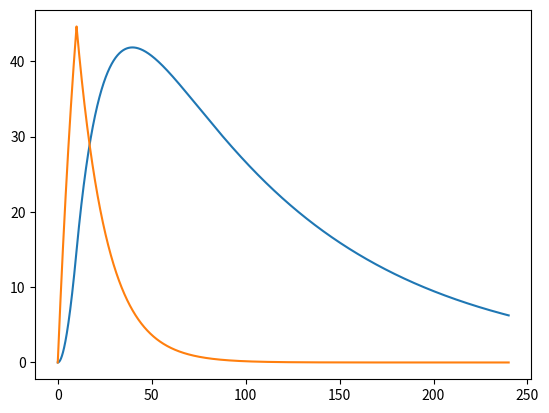

Reproduce this figure in Python.
#!/usr/bin/env python3

"""
File:        caffeineWizard.py
[redacted]
Date:        9/5/2024
Description: Accepts user input for caffeine consumption, 
assumes or accepts input for function constants, 
calculates bodily response to caffeine. Plots response.
"""

import numpy as np
from scipy.integrate import odeint
import matplotlib.pyplot as plt

def cafCalculate(caf, drinkTime, projectionTime):
    '''
    Return two lists of floats, cafModel and cafTime, that 
    describe the body response to caffeine intake. The
    two returned lists will be passed to the plotting 
    function to generate a graph(s) for the user

    Parameters:
    caf           : (int) amount of caffeine consumed (mg)
    drinkTime     : (int) time to consume caffeine (min)
    projectionTime: (int) time to project out response (min)

    Returns:
    cafModel: (tuple) contains 1 list of floats 
    corresponding to caffeine levels in GI tract, 
    1 list of floats corresponding to caffeine levels in 
    blood, and 1 list of floats that represent the time 
    (independent variable) for plotting purposes

    Precondition:
    caf is int, drinkTime is int, projectionTime is int
    '''

    # Parameters
    k1 = 0.0625         # Example value for k1
    k2 = 0.0104         # Example value for k2
    x0 = caf/drinkTime  # Constant value of x(t) for t <= T
    T = drinkTime       # Time when x(t) drops to 0

    # Initial conditions
    init_cond = [0,0] #Initial values q(0) and y(0)

    # Time points where the solution is computed
    t = np.linspace(0, projectionTime*60, projectionTime*3600)  # 4hrs

    # Solve the ODE system
    solution = odeint(odes, init_cond, t, args=(k1, k2, x0, T))

    # Extract the results for q(t) and y(t)
    q_solution = solution[:, 0]
    y_solution = solution[:, 1]
    cafModel = (q_solution, y_solution, t)

    return cafModel


def odes(state,t,k1,k2,x0,T):
    """
    Compute the derivatives of q and y for the system of ODEs:
    
        dq/dt = -k1 * q + x(t)
        dy/dt = k1 * q - k2 * y
    
    where x(t) describes the caffeine intake
    
    Parameters:
    state:
        (list/array) contains current values of q and y
        state[0] = q(t), state[1] = y(t)
    t : (float) current time that derivatives are being evaluated
    k1: (float) constant rate coefficient for the first ODE
    k2: (float) constant rate coefficient for the second ODE.
    x0: (float) constant value of x(t) for t <= T
    T : (float) time point at which x(t) is 0 (done consuming)

    Returns:
    [dqdt, dydt]: (list) contains the derivatives [dq/dt, dy/dt] 
    at the current time point t
    """

    q, y = state

    if t <= T:
        x_t = x0    # Amt affeine over time T to consume
    else:
        x_t = 0     # Done consuming caffeine

    # Define system of ODEs
    dqdt = -k1*q + x_t      # GI tract kinetics
    dydt = k1*q - k2*y      # Bloodstream kinetics
    
    return [dqdt, dydt]

test = cafCalculate(60,10,4)
plt.plot(test[2],test[1])
plt.plot(test[2],test[0])
plt.show()